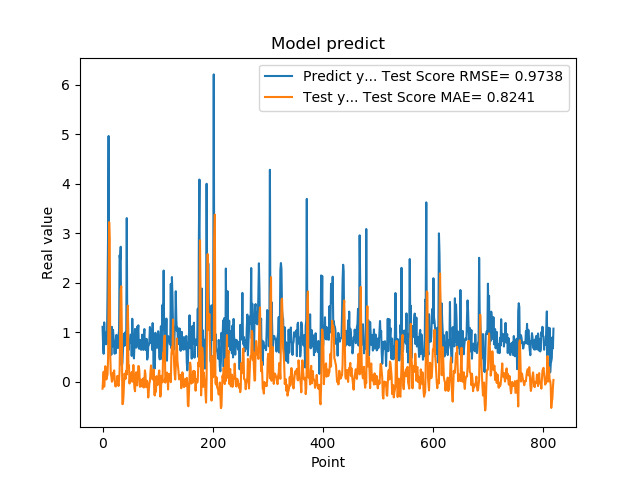

Values plotted in this chart, from the file beside it:
1.111775994300842507e+00, -1.357174744815809742e-01
7.566530108451843262e-01, 5.655251462947733648e-02
5.684260129928588867e-01, 2.063447195428498304e-01
1.201630949974060059e+00, -9.559127818993860826e-02
8.802530169486999512e-01, 7.892780972104343484e-02
8.531429767608642578e-01, 3.175480325906915868e-01
7.591750025749206543e-01, 1.094888886852896648e-01
1.005007982254028320e+00, 5.004765392754062514e-02
7.687720060348510742e-01, 1.051875492239980475e-01
1.740013241767883301e+00, 1.468796236301112279e-01
2.913533687591552734e+00, 4.469927785878136106e-01
4.963075160980224609e+00, 1.574724756644722667e+00
1.471215128898620605e+00, 3.226031071066052913e+00
1.000648975372314453e+00, 2.877784287772383376e+00
8.220189809799194336e-01, 5.367129998377637712e-01
9.362199902534482643e-01, 1.685642511487913386e-01
5.486897230148315430e-01, 1.120072468934160681e-01
1.111255049705505371e+00, 4.470503569343199125e-03
7.148039937019348145e-01, 2.563984343964283499e-02
1.052167057991027832e+00, 1.868988580464514826e-01
8.955980539321898304e-01, 9.972859708244237453e-02
7.769405245780944824e-01, 2.335625991754304021e-01
5.699509978294372559e-01, 8.400098353413608387e-02
8.244060277938842773e-01, -8.258418890001302526e-02
5.800840258598327637e-01, -9.226830228383209320e-02
9.488009810447691761e-01, -4.914732925955600518e-02
7.918390035629272461e-01, -2.940998393701630201e-02
6.937990188598632812e-01, 1.232022524669634522e-01
6.834830045700073242e-01, -1.706890670912743907e-02
9.433320164680479847e-01, -8.131377802895990714e-02
1.032713770866394043e+00, 3.094560929922883508e-02
2.556216001510620117e+00, 2.299735357299420579e-01
2.464895963668823242e+00, 9.807674703248554504e-01
2.728049993515014204e+00, 1.866593956748011429e+00
3.558506965637206476e-01, 1.931279333060676784e+00
3.262020051479339600e-01, 1.007193607387084633e+00
3.781589865684509277e-01, -4.480538959281819555e-01
6.306380033493041992e-01, -4.424102522864897247e-01
8.854129910469055176e-01, -2.965689446428949605e-01
9.743152856826782227e-01, -2.760849902835983000e-02
7.307389974594116211e-01, 1.680169100215341826e-01
9.521890282630921520e-01, 1.108082708024591551e-01
1.011654973030090332e+00, 6.373909214021869496e-02
7.643579840660095215e-01, 2.257403041602333571e-01
3.306220054626464844e+00, 1.489089746466966957e-01
7.543110251426696777e-01, 1.160199931680288676e+00
1.409499049186706321e+00, 1.541337668932648342e+00
6.401469707489013672e-01, 2.871142448688344673e-01
8.640019893646240234e-01, 3.343566385231540594e-01
8.469420075416564941e-01, -3.159716780511157008e-02
7.976629734039306641e-01, 9.676023738169803323e-02
9.555831551551821068e-01, 6.385594439611727569e-02
9.546210169792175293e-01, 1.060290294088671315e-01
5.251880288124084473e-01, 2.017372357278812145e-01
1.275226235389709695e+00, 4.930708029205561373e-03
8.355640172958374023e-01, 8.624105612737754945e-02
7.640249729156494141e-01, 3.419289107674479689e-01
4.752210080623626154e-01, 4.156877576196100349e-02
7.414129972457885742e-01, -1.335666459243831095e-01
1.069700956344604492e+00, -1.874869576571065455e-01
7.892770171165466309e-01, 1.239437372721346187e-01
... 759 more rows
